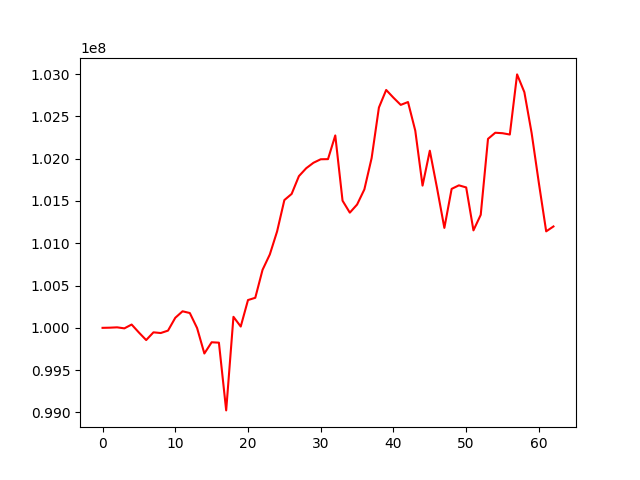

Data behind this chart, as committed beside it:
, 0
0, 100000000
1, 100001920
2, 100006045
3, 99993887
4, 100039068
5, 99944675
6, 99855549
7, 99946927
8, 99938683
9, 99967246
10, 100118802
11, 100195705
12, 100175276
13, 99997503
14, 99696632
15, 99829525
16, 99824826
17, 99023891
18, 100130416
19, 100015369
20, 100328631
21, 100355375
22, 100685834
23, 100867877
24, 101139973
25, 101510669
26, 101583435
27, 101793740
28, 101886937
29, 101951851
30, 101993172
31, 101994861
32, 102275119
33, 101503502
34, 101361991
35, 101458010
36, 101636807
37, 102007892
38, 102604718
39, 102812703
40, 102721271
41, 102636127
42, 102669916
43, 102331662
44, 101681857
45, 102094577
46, 101649106
47, 101181562
48, 101643124
49, 101684967
50, 101660299
51, 101152409
52, 101336149
53, 102234370
54, 102306951
55, 102301261
56, 102285618
57, 102996688
58, 102786414
59, 102302784
... 3 more rows
